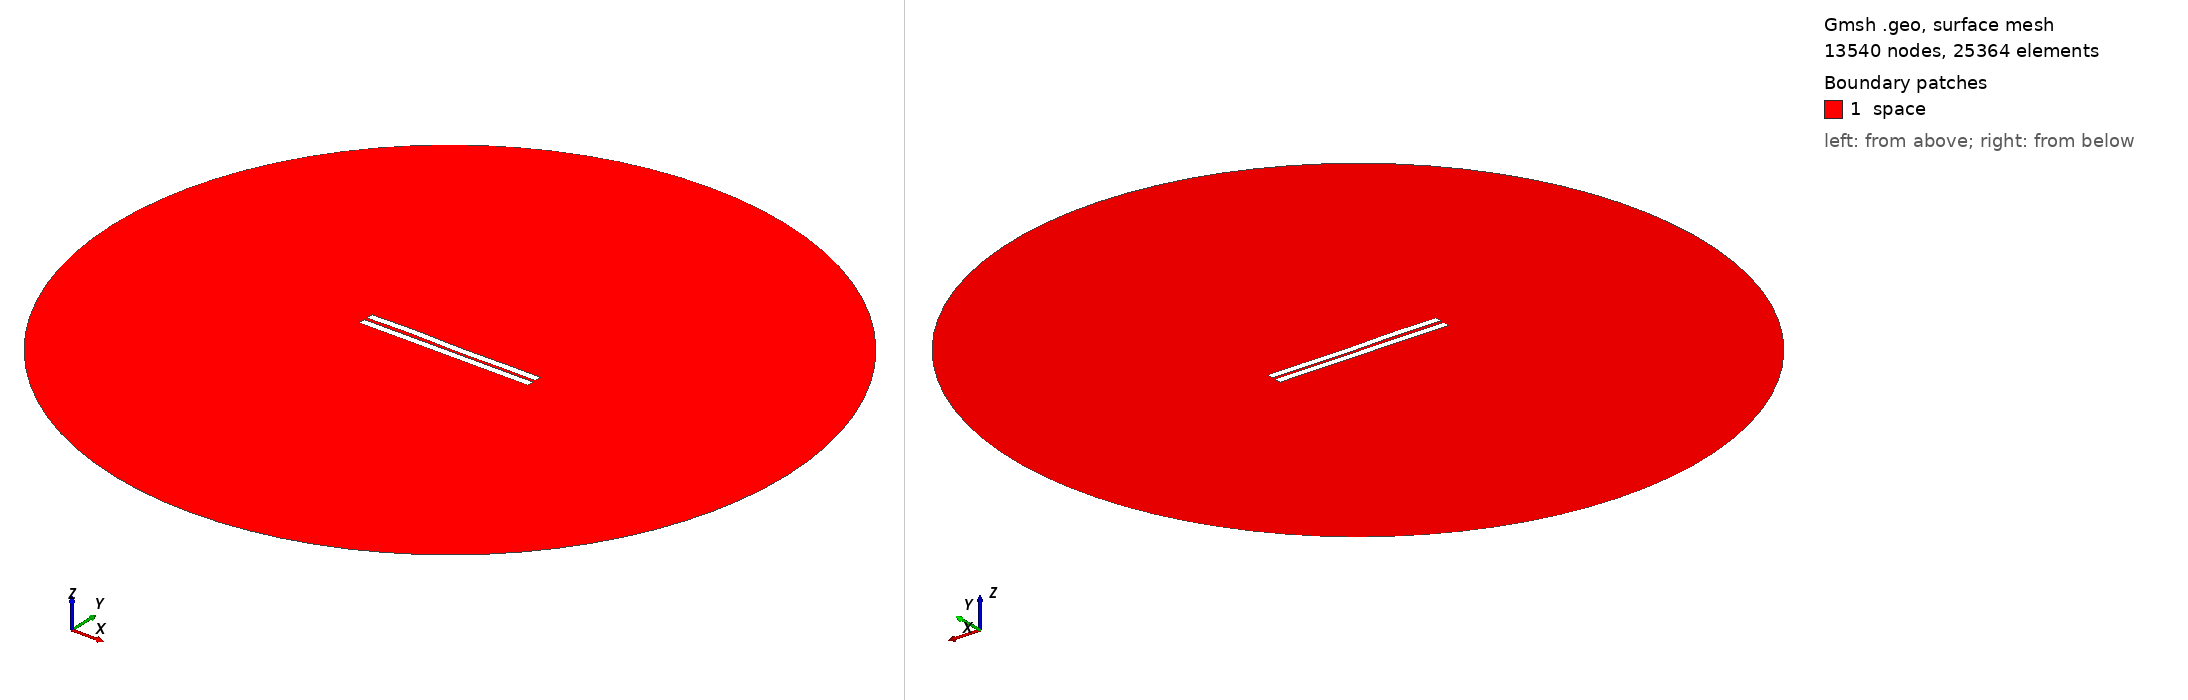

Gmsh geometry script, surface-meshed: 13540 nodes, 25364 surface elements. Boundary patches (legend numbers): 1 space. Left view from above one corner, right view from below the opposite corner. Legend entries are the model's physical surfaces. The drawing asked Gmsh for element sizes between 1% and 20% of the model's largest extent; the script's own settings can give other sizes.

=== 1325.geo (drawn) ===
//---------------------------------------
// Geometry kernel
//---------------------------------------

SetFactory("OpenCASCADE");



//---------------------------------------
// Parameters of the geometry
//---------------------------------------

// Overetch of the upper plate
overetch = 0.0;

// Distance between the plates
distance = 2.0;

// Discretization over the x axis (for the deformation)
nx = 50; 

// Length of the plate
L = 100 - overetch; 

// Number of modes
n = 4; 

// 1st mode coefficient
coeff(1) = -0.15;
beta(1) = 0.596864 * 3.1415926535 / L;

// 2nd mode coefficient
coeff(2) = 0.0;
beta(2) = 1.49418 * 3.1415926535 / L;

// 3rd mode coefficient
coeff(3) = 0.15;
beta(3) = 2.50025 * 3.1415926535 / L;

// 4th mode coefficient
coeff(4) = 0.15;
beta(4) = 3.49999 * 3.1415926535 / L;



//---------------------------------------
// Upper plate (deformed rectangle)
//---------------------------------------

// Coordiantes of the upper plate
xmin = -50;
xmax = 50 - overetch;

// Height of the upper plate
yheight = 4 - 2 * overetch;

// Indexes of the points
UpperID[] = {};
LowerID[] = {};
LeftID[] = {};
RightID[] = {};

// Point index
p = 1;

// Horizontal edges
For i In {1:nx}
    x = xmin + (i-1)*(xmax - xmin)/(nx-1);

    y_bottom = distance / 2 + overetch;
    For j In {1:n}
        C = (Cosh(beta(j)*L) + Cos(beta(j)*L)) / (Sinh(beta(j)*L) + Sin(beta(j)*L));
        y_bottom  = y_bottom + coeff(j) * (Cosh(beta(j)*(x+50)) - Cos(beta(j)*(x+50)) - C * (Sinh(beta(j)*(x+50)) - Sin(beta(j)*(x+50))));
    EndFor

    y_top = y_bottom + yheight;

    Point(p) = {x, y_top, 0, 1.0};
    UpperID[i] = p;
    p = p + 1;

    Point(p) = {x, y_bottom, 0, 1.0};
    LowerID[i] = p;
    p = p + 1;
EndFor

// Create point lists
UpperPts[] = {}; LowerPts[] = {};
For i In {1:nx}
  UpperPts[] += {UpperID[i]};
  LowerPts[] += {LowerID[i]};
EndFor

// Build splines
Spline(1) = {UpperPts[]};
Spline(2) = {LowerPts[]};
Line(3) = {LowerPts[nx-1], UpperPts[nx-1]};
Line(4) = {LowerPts[0], UpperPts[0]};

// Build the plane surface
Curve Loop(1) = {2, 3, -1, -4};
Plane Surface(1) = {1};



//---------------------------------------
// Lower plate (rectangle)
//---------------------------------------

// Vertices
Point(1001) = {-50, -1, 0, 1.0};
Point(1002) = { 50, -1, 0, 1.0};
Point(1003) = { 50,  -5, 0, 1.0};
Point(1004) = {-50,  -5, 0, 1.0};

// Edges
Line(5) = {1001, 1002};
Line(6) = {1002, 1003};
Line(7) = {1003, 1004};
Line(8) = {1004, 1001};

// Plane surface
Line Loop(2) = {5, 6, 7, 8};
Plane Surface(2) = {2}; 



//---------------------------------------
// Outer (fictious) boundary
//---------------------------------------

// Points
Point(1005) = {0, 0, 0};       // Center
Point(1006) = {200, 0, 0};     // Start point
Point(1007) = {0, 200, 0};     // 90 degrees
Point(1008) = {-200, 0, 0};    // 180 degrees
Point(1009) = {0, -200, 0};    // 270 degrees

// Circle arcs (each needs start, center, end)
Circle(9) = {1006, 1005, 1007};
Circle(10) = {1007, 1005, 1008};
Circle(11) = {1008, 1005, 1009};
Circle(12) = {1009, 1005, 1006};

// Plane surface for the entire domain
Curve Loop(3) = {9, 10, 11, 12};
Surface(3) = {3};

// Subtract the plates from the whole domain to obtain the actual domain where we want to solve the equations
BooleanDifference{ Surface{3}; Delete; }{ Surface{1}; Surface{2}; Delete; }




//---------------------------------------
// Transfinite Lines/Curves
//---------------------------------------

// Set the number of points on the boundaries
r = 7;

// Plates
Transfinite Curve {1, 2} = 50*r Using Progression 1;
Transfinite Curve {3, 4} = 2*r Using Progression 1;
Transfinite Line {5, 7} = 50*r Using Progression 1;
Transfinite Line {6, 8} = 2*r Using Progression 1;

// Outer boundary
Transfinite Line {9, 10, 11, 12} = 20 Using Progression 1;



//---------------------------------------
// Physical groups
//---------------------------------------                

// Physical curves (boundaries)
Physical Line("force_segment", 10) = {2};
Physical Line("upper_plate", 11) = {1, 3, 4};
Physical Line("lower_plate", 12) = {5, 6, 7, 8};
Physical Line("boundary", 20) = {9, 10, 11, 12};

// Physical Surfaces
Physical Surface("space", 30) = {3};



//---------------------------------------
// 6. Generate the Mesh
//---------------------------------------

// 2D mesh generation
Mesh 2;
